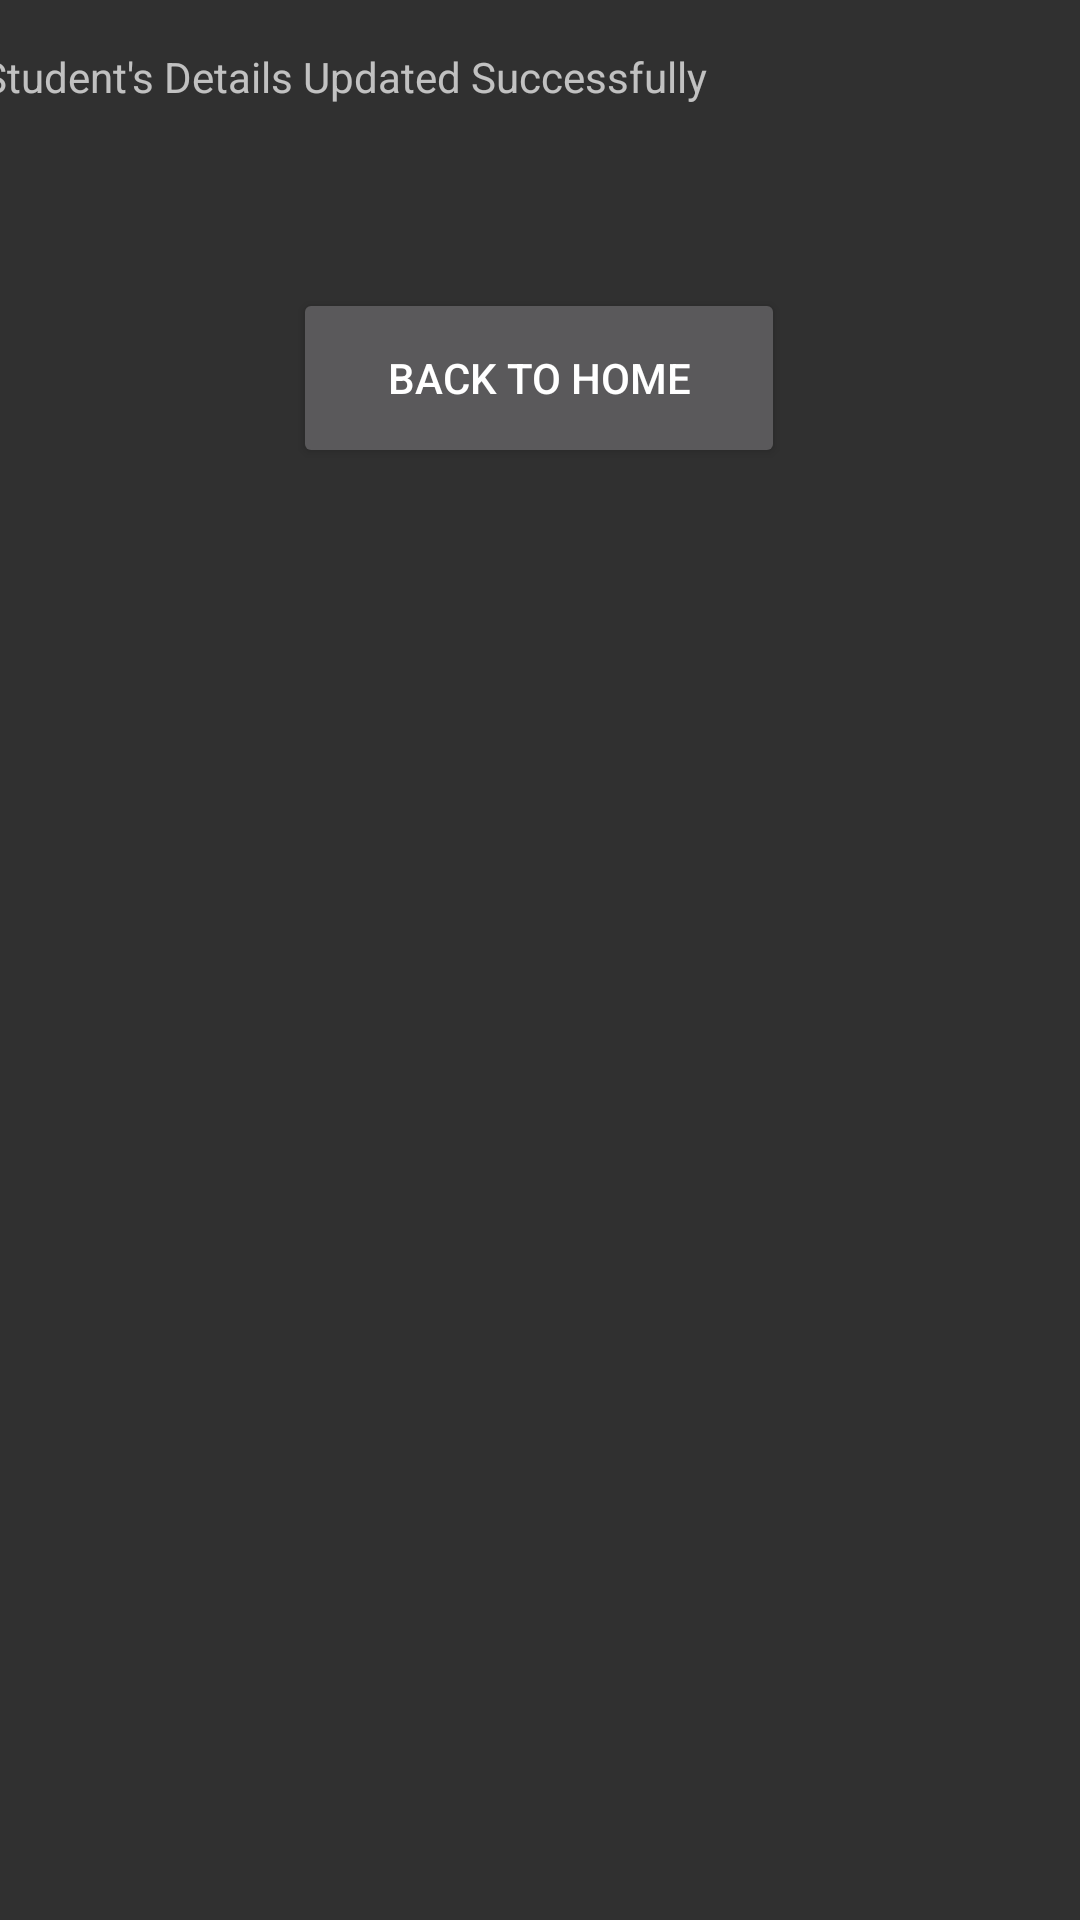

Android layout source for this screen:
<!-- AndroidManifest.xml: application theme Theme.AppCompat -->
<!-- res/layout/activity_confirm_update.xml -->
<?xml version="1.0" encoding="utf-8"?>

<android.support.constraint.ConstraintLayout xmlns:android="http://schemas.android.com/apk/res/android"
    xmlns:app="http://schemas.android.com/apk/res-auto"
    xmlns:tools="http://schemas.android.com/tools"
    android:layout_width="match_parent"
    android:layout_height="match_parent"
    tools:context=".ConfirmUpdate">

    <TextView
        android:id="@+id/textView3"
        android:layout_width="371dp"
        android:layout_height="30dp"
        android:layout_marginEnd="178dp"
        android:layout_marginStart="176dp"
        android:layout_marginTop="16dp"
        android:text="Student's Details Updated Successfully "
        app:layout_constraintEnd_toEndOf="parent"
        app:layout_constraintStart_toStartOf="parent"
        app:layout_constraintTop_toTopOf="parent" />

    <Button
        android:id="@+id/button15"
        android:layout_width="164dp"
        android:layout_height="60dp"
        android:layout_marginEnd="162dp"
        android:layout_marginStart="161dp"
        android:layout_marginTop="50dp"
        android:text="Back to home"
        app:layout_constraintEnd_toEndOf="parent"
        app:layout_constraintStart_toStartOf="parent"
        app:layout_constraintTop_toBottomOf="@+id/textView3" />
</android.support.constraint.ConstraintLayout>
<!-- resources referenced by this layout -->
<resources>

</resources>
